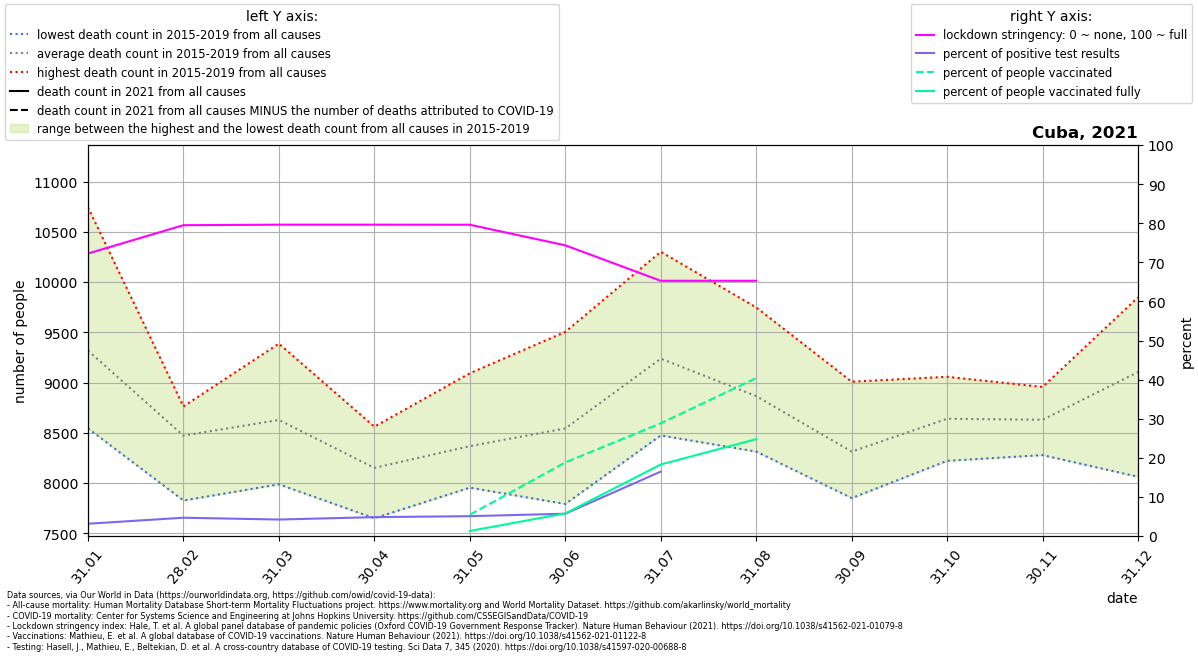

Source data for this figure (header and first rows):
location, date, time, time_unit, deaths_2010_all_ages, deaths_2011_all_ages, deaths_2012_all_ages, deaths_2013_all_ages, deaths_2014_all_ages, deaths_2015_all_ages, deaths_2016_all_ages, deaths_2017_all_ages, deaths_2018_all_ages, deaths_2019_all_ages, deaths_2020_all_ages, deaths_2021_all_ages, new_deaths, new_cases_smoothed, new_tests_smoothed, stringency_index, people_vaccinated, people_fully_vaccinated, population, positive_test_percent
Cuba, 2021-01-31, 1, monthly, , , , , , 8543, 9045, 9009, 10745, 9249, 9896, , 68.0, 411.9, 13100, 72.25, , , 11326616, 3.144
Cuba, 2021-02-28, 2, monthly, , , , , , 8692, 8574, 7825, 8762, 8502, 9097, , 108.0, 838.2, 17900, 79.5, , , 11326616, 4.683
Cuba, 2021-03-31, 3, monthly, , , , , , 7986, 8596, 8362, 9387, 8806, 10039, , 102.0, 800.9, 18973, 79.63, , , 11326616, 4.221
Cuba, 2021-04-30, 4, monthly, , , , , , 8019, 7648, 8164, 8357, 8560, 9330, , 220.0, 1036, 21420, 79.63, , , 11326616, 4.834
Cuba, 2021-05-31, 5, monthly, , , , , , 7953, 7962, 8321, 8503, 9092, 8546, , 314.0, 1141, 22467, 79.61, 616290, 147135, 11326616, 5.079
Cuba, 2021-06-30, 6, monthly, , , , , , 7821, 7790, 8723, 8874, 9504, 8744, , 326.0, 1456, 25503, 74.35, 2130593, 654154, 11326616, 5.709
Cuba, 2021-07-31, 7, monthly, , , , , , 8631, 8473, 10302, 9278, 9503, 9313, , 1474, 5672, 34422, 65.28, 3265443, 2072153, 11326616, 16.48
Cuba, 2021-08-31, 8, monthly, , , , , , 8312, 8390, 9748, 8454, 9419, 9419, , 999.0, 8987, , 65.28, 4574758, 2806813, 11326616, 
Cuba, 2021-09-30, 9, monthly, , , , , , 7946, 7985, 8771, 7849, 9008, 8377, , , , , , , , , 
Cuba, 2021-10-31, 10, monthly, , , , , , 8717, 8220, 8919, 8281, 9057, 9057, , , , , , , , , 
Cuba, 2021-11-30, 11, monthly, , , , , , 8277, 8644, 8956, 8369, 8899, 9433, , , , , , , , , 
Cuba, 2021-12-31, 12, monthly, , , , , , 8794, 8061, 9849, 9337, 9481, 11188, , , , , , , , , 
